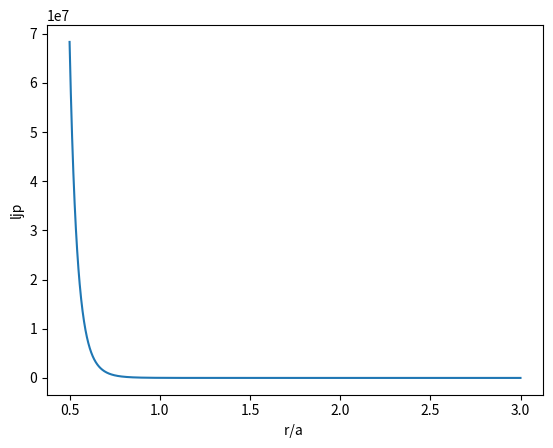

The matplotlib source for this figure:
"""
Mestringstest 2a:
Lennard-Jones potensialet
"""

import matplotlib.pyplot as plt
import numpy as np


# fysiske parametre
v0 = 0.01
b = a = 3.3

# r_a=r/a=r/b
r_a = np.arange(0.5, 3, 0.001)


# Lennard-Jones potensialet funksjon
def lj_p(r_a):
    func = v0*((a/r_a)**(12)-(b/r_a)**(6))
    return func


plt.plot(r_a,lj_p(r_a))
plt.xlabel("r/a ")
plt.ylabel("ljp")
plt.show
    
    

